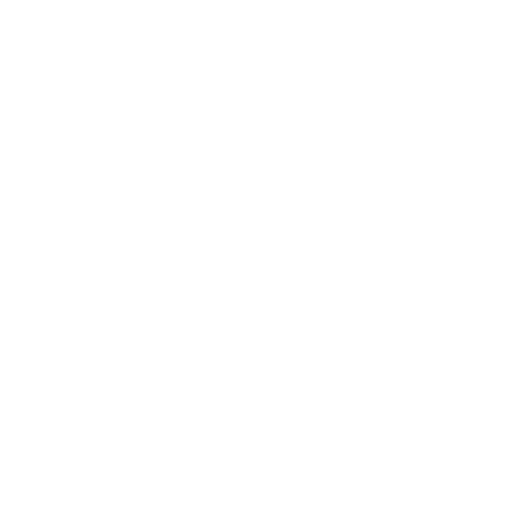
t = 0.00 s
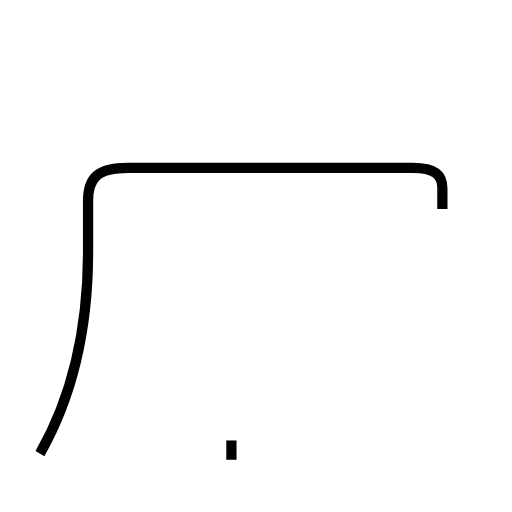
t = 2.01 s
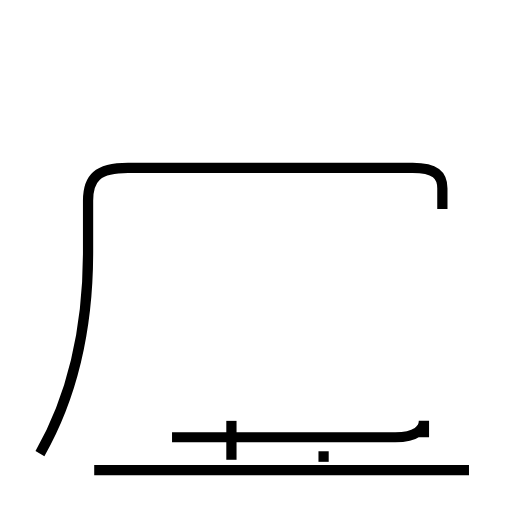
t = 4.01 s
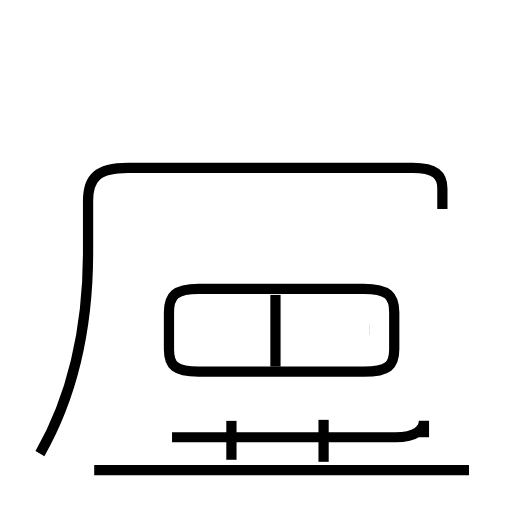
t = 6.02 s
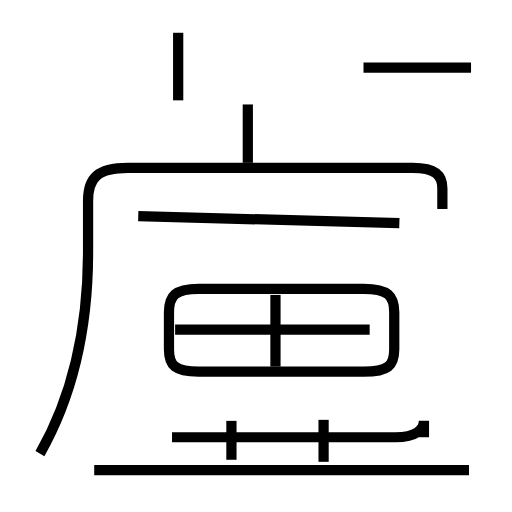
t = 8.03 s
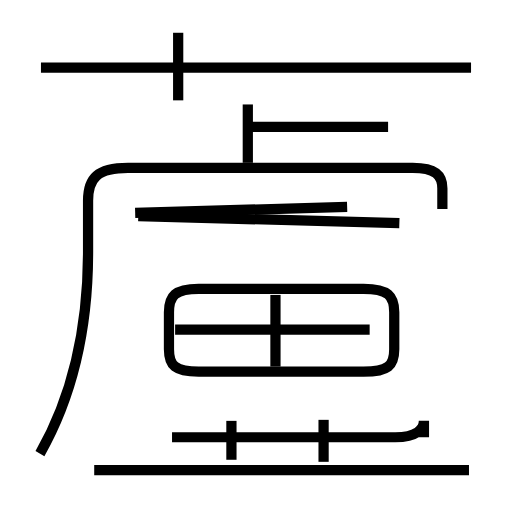
t = 10.00 s

The animated SVG that drew these frames (rendered in a browser with its animation timeline set to each time). Animation: 15 SMIL elements (animate=15); frames cover the first 10.00 s.

<?xml version='1.0' encoding='utf-8'?>
<svg viewBox="0.0 -6.0 50.0 50.0" version="1.1" xmlns="http://www.w3.org/2000/svg"><rect x="-1000" y="-1000" width="2000" height="2000" stroke="white" fill="white" /><g style="fill:none;stroke:#000000;stroke-width:1"><path d="M 3.9 0.3 C 6.8 -4.8 8.6 -11.2 8.6 -19.4 L 8.6 -24.4 C 8.6 -26.6 9.5 -27.6 12.5 -27.6 L 40.3 -27.6 C 42.5 -27.6 43.2 -26.9 43.2 -25.6 L 43.2 -23.6 " transform="translate(0.0 38.0)" stroke-dasharray="65.21336208985446" stroke-dashoffset="65.21336208985446"><animate attributeName="stroke-dashoffset" from="65.21336208985446" to="0" dur="1.9564008626956335s" begin="0s" fill="freeze" /></path><path d="M 22.6 0.9 L 22.6 -2.9 " transform="translate(0.0 38.0)" stroke-dasharray="3.8" stroke-dashoffset="3.8"><animate attributeName="stroke-dashoffset" from="3.8" to="0" dur="0.11399999999999999s" begin="1.9564008626956335s" fill="freeze" /></path><path d="M 45.8 1.9 L 9.2 1.9 " transform="translate(0.0 38.0)" stroke-dasharray="36.599999999999994" stroke-dashoffset="36.599999999999994"><animate attributeName="stroke-dashoffset" from="36.599999999999994" to="0" dur="1.0979999999999999s" begin="2.0704008626956334s" fill="freeze" /></path><path d="M 16.8 -1.3 L 38.6 -1.3 C 40.7 -1.3 41.4 -2.1 41.4 -2.9 L 41.4 -1.3 " transform="translate(0.0 38.0)" stroke-dasharray="26.988809143586188" stroke-dashoffset="26.988809143586188"><animate attributeName="stroke-dashoffset" from="26.988809143586188" to="0" dur="0.8096642743075856s" begin="3.1684008626956333s" fill="freeze" /></path><path d="M 31.6 1.1 L 31.6 -3.0 " transform="translate(0.0 38.0)" stroke-dasharray="4.1" stroke-dashoffset="4.1"><animate attributeName="stroke-dashoffset" from="4.1" to="0" dur="0.12299999999999998s" begin="3.978065137003219s" fill="freeze" /></path><path d="M 26.9 -8.2 L 26.9 -15.2 " transform="translate(0.0 38.0)" stroke-dasharray="7.0" stroke-dashoffset="7.0"><animate attributeName="stroke-dashoffset" from="7.0" to="0" dur="0.21s" begin="4.101065137003219s" fill="freeze" /></path><path d="M 19.4 -7.7 L 35.5 -7.7 C 37.9 -7.7 38.5 -8.3 38.5 -9.9 L 38.5 -13.5 C 38.5 -15.1 37.9 -15.8 35.5 -15.8 L 19.4 -15.8 C 17.1 -15.8 16.5 -15.1 16.5 -13.5 L 16.5 -9.9 C 16.5 -8.3 17.1 -7.7 19.4 -7.7 Z " transform="translate(0.0 38.0)" stroke-dasharray="56.78752813146207" stroke-dashoffset="56.78752813146207"><animate attributeName="stroke-dashoffset" from="56.78752813146207" to="0" dur="1.703625843943862s" begin="4.311065137003219s" fill="freeze" /></path><path d="M 36.1 -11.8 L 17.1 -11.8 " transform="translate(0.0 38.0)" stroke-dasharray="19.0" stroke-dashoffset="19.0"><animate attributeName="stroke-dashoffset" from="19.0" to="0" dur="0.57s" begin="6.014690980947081s" fill="freeze" /></path><path d="M 13.5 -22.9 L 39.0 -22.2 " transform="translate(0.0 38.0)" stroke-dasharray="25.50960603380617" stroke-dashoffset="25.50960603380617"><animate attributeName="stroke-dashoffset" from="25.50960603380617" to="0" dur="0.765288181014185s" begin="6.584690980947081s" fill="freeze" /></path><path d="M 17.4 -34.2 L 17.4 -40.8 " transform="translate(0.0 38.0)" stroke-dasharray="6.599999999999994" stroke-dashoffset="6.599999999999994"><animate attributeName="stroke-dashoffset" from="6.599999999999994" to="0" dur="0.19799999999999982s" begin="7.349979161961266s" fill="freeze" /></path><path d="M 24.2 -28.1 L 24.2 -33.8 " transform="translate(0.0 38.0)" stroke-dasharray="5.699999999999996" stroke-dashoffset="5.699999999999996"><animate attributeName="stroke-dashoffset" from="5.699999999999996" to="0" dur="0.17099999999999987s" begin="7.5479791619612655s" fill="freeze" /></path><path d="M 46.0 -37.4 L 4.0 -37.4 " transform="translate(0.0 38.0)" stroke-dasharray="42.0" stroke-dashoffset="42.0"><animate attributeName="stroke-dashoffset" from="42.0" to="0" dur="1.26s" begin="7.718979161961266s" fill="freeze" /></path><path d="M 33.9 -23.8 L 13.2 -23.2 " transform="translate(0.0 38.0)" stroke-dasharray="20.708693826506778" stroke-dashoffset="20.708693826506778"><animate attributeName="stroke-dashoffset" from="20.708693826506778" to="0" dur="0.6212608147952033s" begin="8.978979161961266s" fill="freeze" /></path><path d="M 37.9 -31.6 L 24.1 -31.6 " transform="translate(0.0 38.0)" stroke-dasharray="13.799999999999997" stroke-dashoffset="13.799999999999997"><animate attributeName="stroke-dashoffset" from="13.799999999999997" to="0" dur="0.4139999999999999s" begin="9.60023997675647s" fill="freeze" /></path><path d="M 31.6 -35.0 L 31.6 -40.8" transform="translate(0.0 38.0)" stroke-dasharray="5.799999999999997" stroke-dashoffset="5.799999999999997"><animate attributeName="stroke-dashoffset" from="5.799999999999997" to="0" dur="0.1739999999999999s" begin="10.01423997675647s" fill="freeze" /></path></g></svg>
